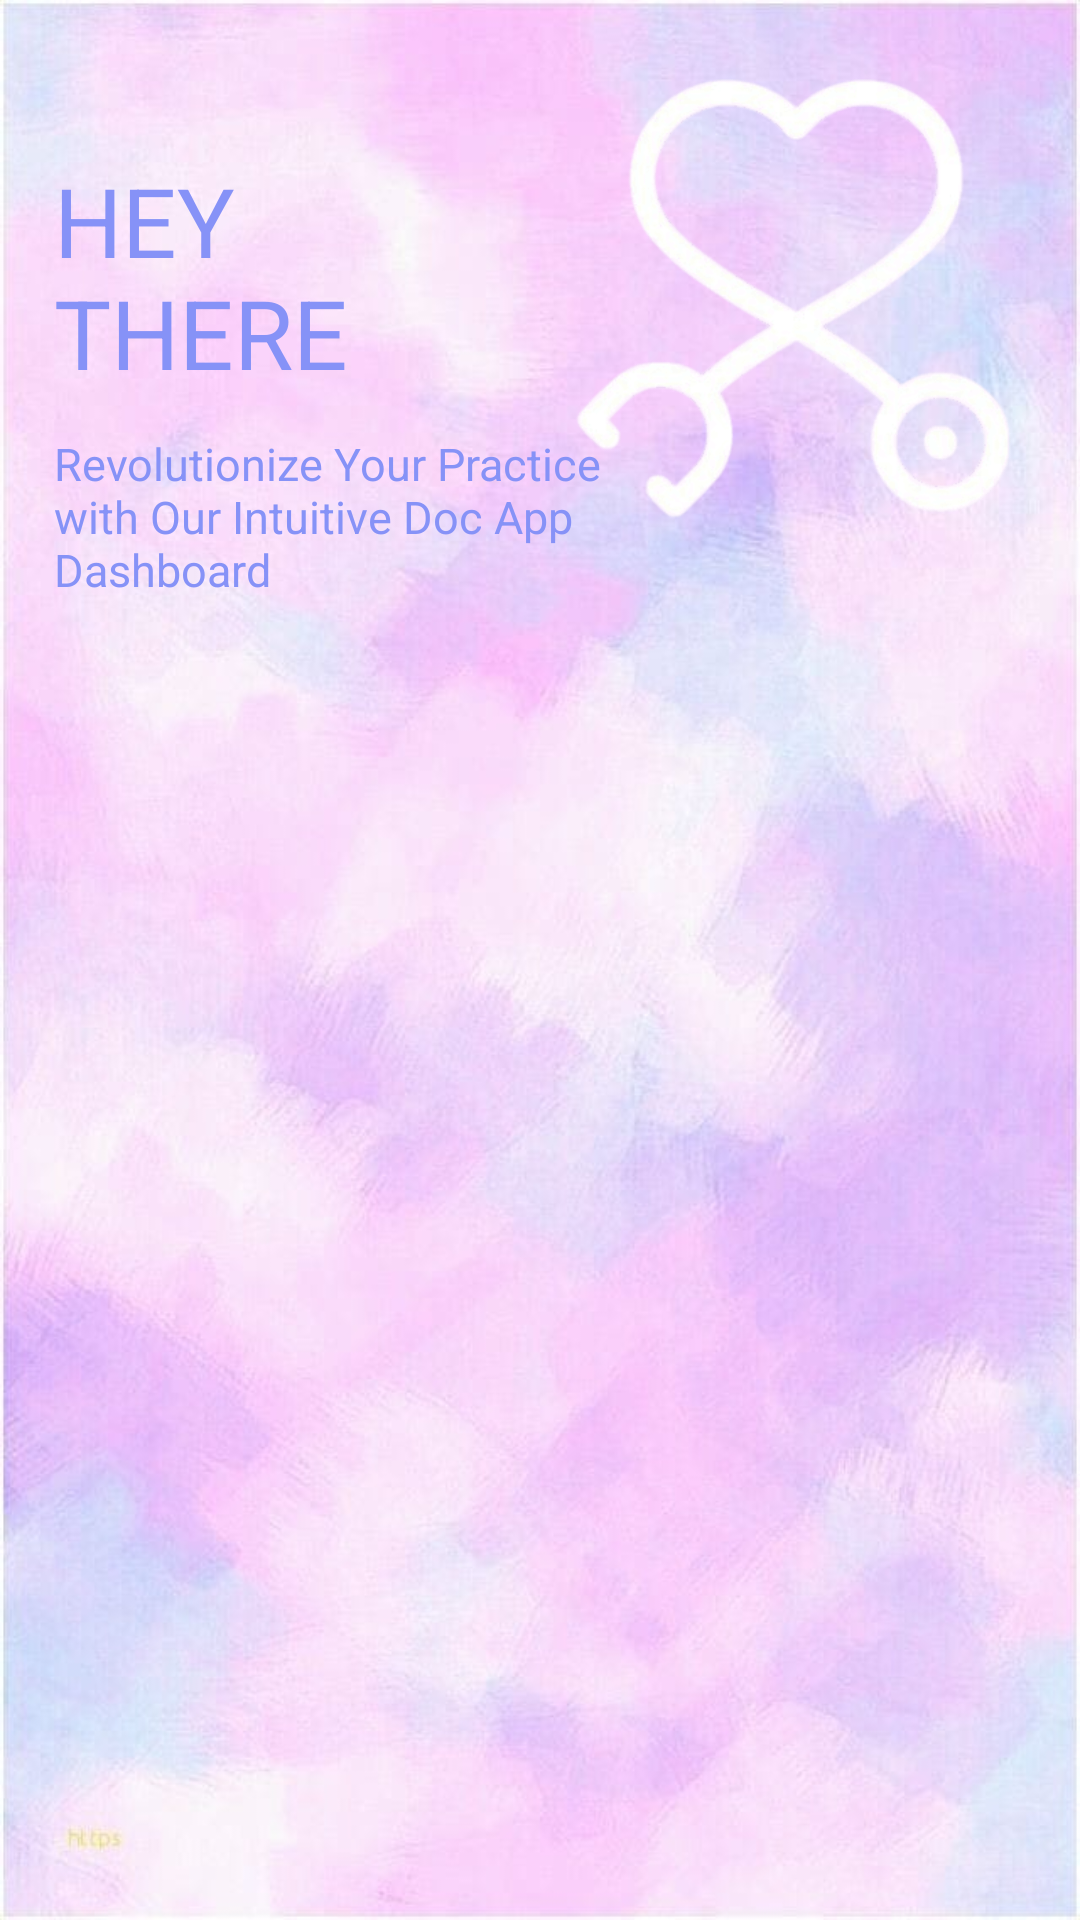

This screen was rendered from an Android layout file. Write that file and the resources it references.
<!-- AndroidManifest.xml: application theme Theme.BodyMind -->
<!-- res/layout/activity_home_screen2.xml -->
<?xml version="1.0" encoding="utf-8"?>
<ScrollView
    xmlns:android="http://schemas.android.com/apk/res/android"
    xmlns:app="http://schemas.android.com/apk/res-auto"
    xmlns:tools="http://schemas.android.com/tools"
    android:layout_width="match_parent"
    android:layout_height="match_parent"
    tools:context=".activities.HomeScreen"
    android:background="@drawable/homebg">

    <androidx.constraintlayout.widget.ConstraintLayout
        android:layout_width="match_parent"
        android:layout_height="wrap_content"
        android:id="@+id/constraintLayout"
        android:layout_marginTop="20dp">

        <TextView
            android:id="@+id/TitleName"
            android:layout_width="0dp"
            android:layout_height="wrap_content"
            android:layout_marginStart="18dp"
            android:layout_marginTop="32dp"
            android:text="HEY THERE"
            android:textColor="@color/lavender"
            android:textSize="32sp"
            app:layout_constraintEnd_toStartOf="@+id/TitleImage"
            app:layout_constraintStart_toStartOf="parent"
            app:layout_constraintTop_toTopOf="parent" />

        <TextView
            android:id="@+id/TitleDesc"
            android:layout_width="198dp"
            android:layout_height="61dp"
            android:layout_marginStart="18dp"
            android:layout_marginTop="12dp"
            android:text="Revolutionize Your Practice with Our Intuitive Doc App Dashboard"
            android:textColor="@color/lavender"
            android:textSize="15sp"
            app:layout_constraintEnd_toStartOf="@+id/TitleImage"
            app:layout_constraintHorizontal_bias="0.0"
            app:layout_constraintStart_toStartOf="parent"
            app:layout_constraintTop_toBottomOf="@id/TitleName" />

        <ImageView
            android:id="@+id/TitleImage"
            android:layout_width="160dp"
            android:layout_height="157dp"
            android:layout_marginEnd="16dp"
            android:src="@drawable/logo"
            app:layout_constraintEnd_toEndOf="parent"
            app:layout_constraintStart_toEndOf="@id/TitleName"
            app:layout_constraintTop_toTopOf="parent" />


        <LinearLayout
            android:layout_width="0dp"
            android:layout_height="0dp"
            android:id="@+id/row1"
            android:orientation="horizontal"
            android:layout_marginTop="10dp"
            android:padding="10dp"
            app:layout_constraintHorizontal_bias="0.0"
            app:layout_constraintStart_toStartOf="parent"
            app:layout_constraintEnd_toEndOf="parent"
            app:layout_constraintTop_toBottomOf="@id/TitleImage">

            <androidx.cardview.widget.CardView
                android:layout_width="0dp"
                android:layout_height="match_parent"
                android:id="@+id/chatCard"
                android:layout_margin="10dp"
                android:layout_weight="1"
                app:cardElevation="20dp"
                app:cardCornerRadius="20dp">

                <RelativeLayout
                    android:layout_width="match_parent"
                    android:layout_height="match_parent">

                    <TextView
                        android:layout_width="wrap_content"
                        android:layout_height="wrap_content"
                        android:id="@+id/chatName"
                        android:text="Chat"
                        android:textSize="20sp"
                        android:layout_centerInParent="true" />

                </RelativeLayout>
            </androidx.cardview.widget.CardView>

            <androidx.cardview.widget.CardView
                android:layout_width="0dp"
                android:layout_height="match_parent"
                android:id="@+id/calendarCard"
                android:layout_margin="10dp"
                android:layout_weight="1"
                app:cardElevation="20dp"
                app:cardCornerRadius="20dp">

                <RelativeLayout
                    android:layout_width="match_parent"
                    android:layout_height="match_parent">

                    <TextView
                        android:layout_width="wrap_content"
                        android:layout_height="wrap_content"
                        android:id="@+id/calendarName"
                        android:text="Calendar"
                        android:textSize="20sp"
                        android:layout_centerInParent="true" />

                </RelativeLayout>
            </androidx.cardview.widget.CardView>

        </LinearLayout>

    </androidx.constraintlayout.widget.ConstraintLayout>

</ScrollView>
<!-- resources referenced by this layout -->
<resources>
  <color name="lavender">#8692f7</color>
  <!-- drawable homebg: jpg bitmap (drawable, 47504 bytes) -->
  <!-- drawable logo: png bitmap (drawable, 11477 bytes) -->
  <style name="Theme.BodyMind" parent="Theme.MaterialComponents.DayNight.NoActionBar">
          
          <item name="colorPrimary">@color/purple_500</item>
          <item name="colorPrimaryVariant">@color/purple_200</item>
          <item name="colorOnPrimary">@color/white</item>
          
          <item name="colorSecondary">@color/teal_200</item>
          <item name="colorSecondaryVariant">@color/teal_700</item>
          <item name="colorOnSecondary">@color/black</item>
          
          <item name="android:statusBarColor">?attr/colorPrimaryVariant</item>
          
  
          
          
          <item name="colorPrimary">@color/lavender</item>
          <item name="colorPrimaryVariant">@color/lavender</item>
          <item name="colorOnPrimary">@color/white</item>
          
          <item name="colorSecondary">@color/teal_200</item>
          <item name="colorSecondaryVariant">@color/teal_700</item>
          <item name="colorOnSecondary">@color/black</item>
          
          <item name="android:statusBarColor">?attr/colorPrimaryVariant</item>
          
  
      </style>
  <color name="purple_500">#FF6200EE</color>
  <color name="purple_200">#FFBB86FC</color>
  <color name="white">#FFFFFFFF</color>
  <color name="teal_200">#FF03DAC5</color>
  <color name="teal_700">#FF018786</color>
  <color name="black">#FF000000</color>
</resources>
